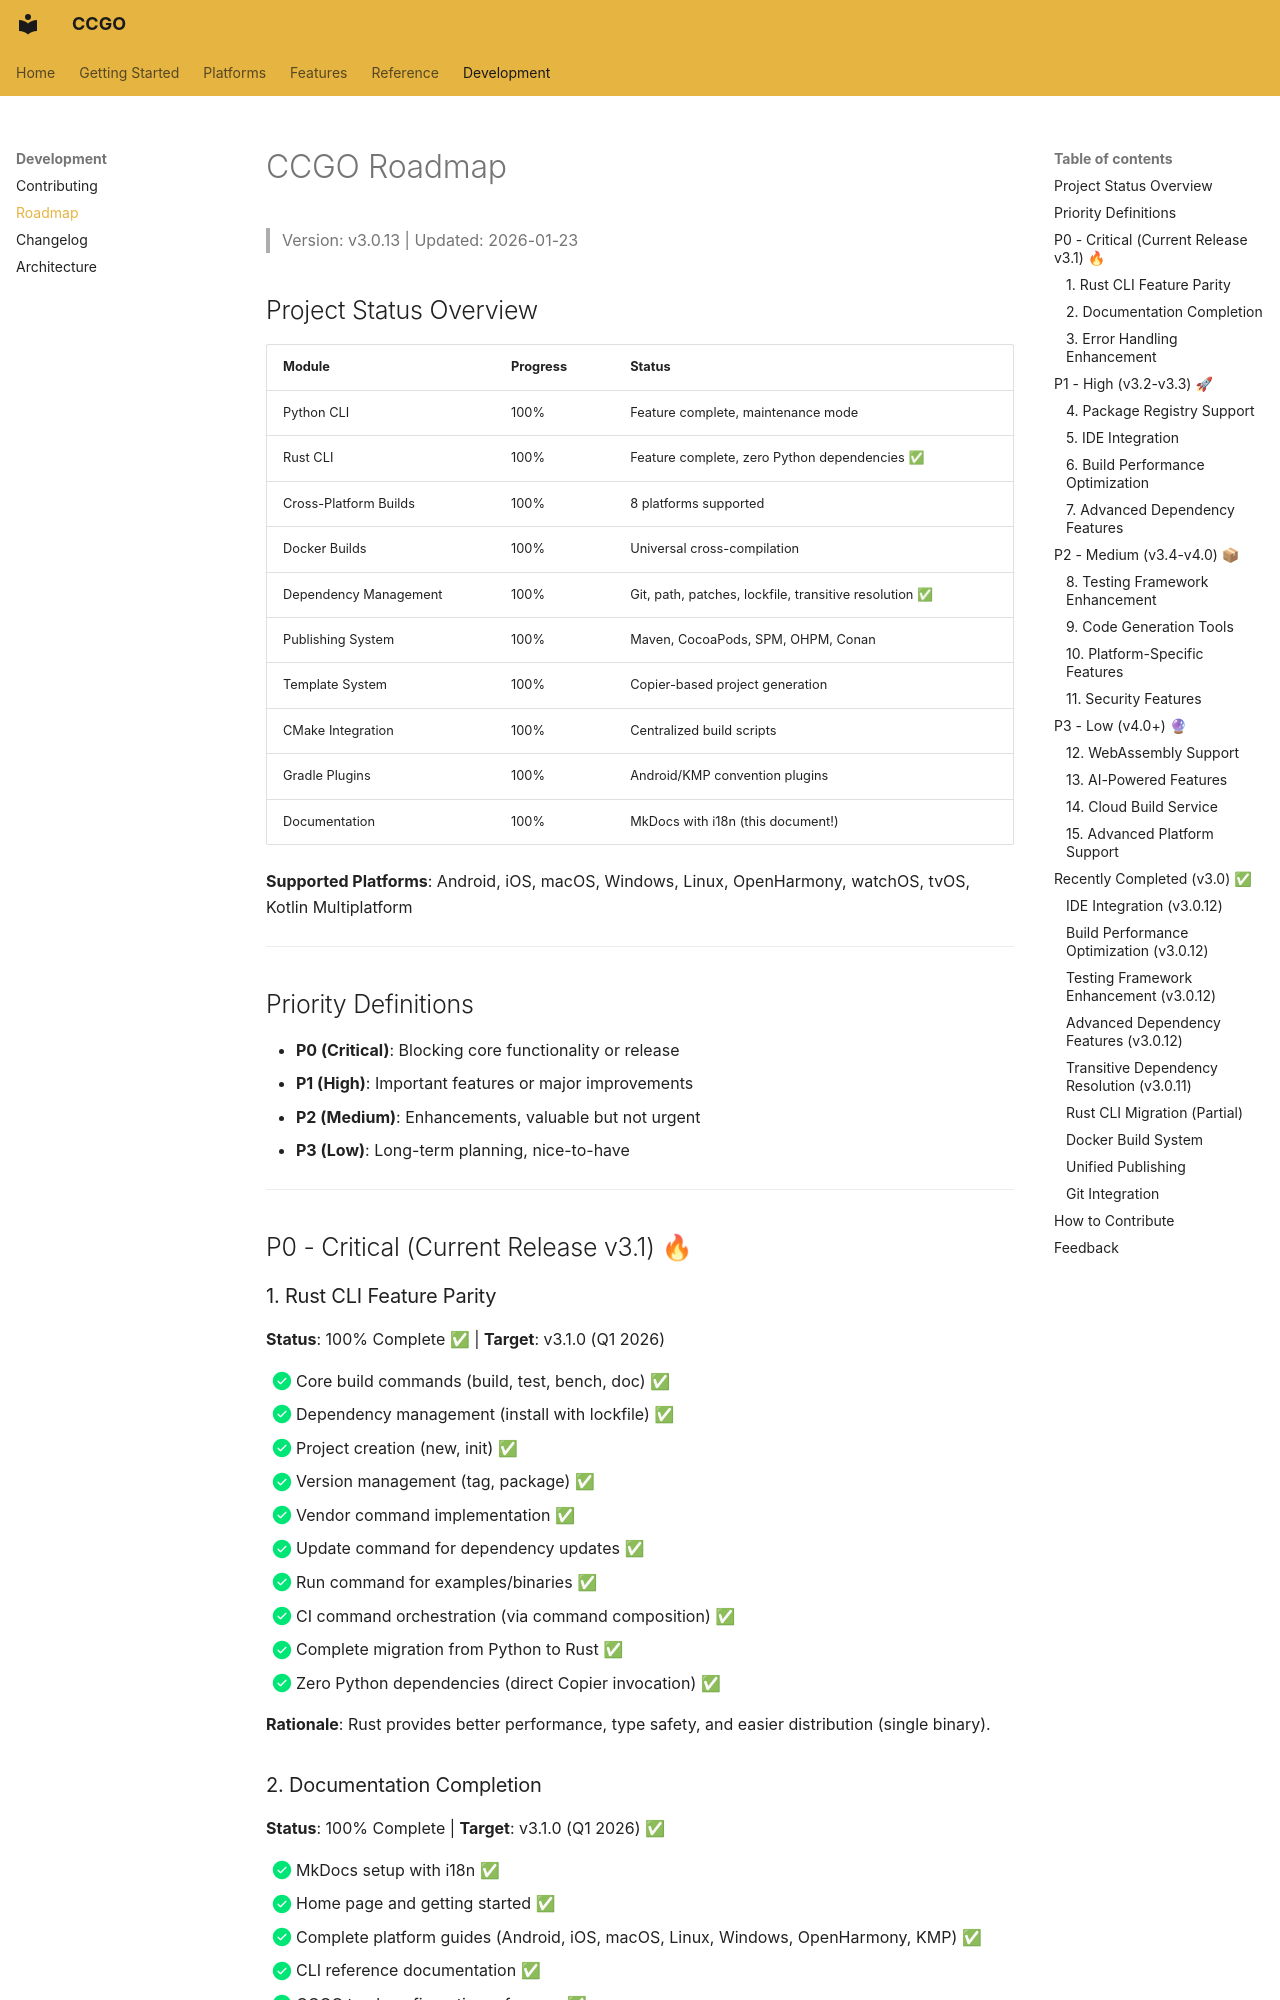

repository: zhlinh/ccgo · page: development/roadmap/index.html · generator: mkdocs

# CCGO Roadmap

> Version: v3.0.13 | Updated: 2026-01-23

## Project Status Overview

| Module | Progress | Status |
|--------|----------|--------|
| Python CLI | 100% | Feature complete, maintenance mode |
| Rust CLI | 100% | Feature complete, zero Python dependencies ✅ |
| Cross-Platform Builds | 100% | 8 platforms supported |
| Docker Builds | 100% | Universal cross-compilation |
| Dependency Management | 100% | Git, path, patches, lockfile, transitive resolution ✅ |
| Publishing System | 100% | Maven, CocoaPods, SPM, OHPM, Conan |
| Template System | 100% | Copier-based project generation |
| CMake Integration | 100% | Centralized build scripts |
| Gradle Plugins | 100% | Android/KMP convention plugins |
| Documentation | 100% | MkDocs with i18n (this document!) |

**Supported Platforms**: Android, iOS, macOS, Windows, Linux, OpenHarmony, watchOS, tvOS, Kotlin Multiplatform

---

## Priority Definitions

- **P0 (Critical)**: Blocking core functionality or release
- **P1 (High)**: Important features or major improvements
- **P2 (Medium)**: Enhancements, valuable but not urgent
- **P3 (Low)**: Long-term planning, nice-to-have

---

## P0 - Critical (Current Release v3.1) 🔥

### 1. Rust CLI Feature Parity
**Status**: 100% Complete ✅ | **Target**: v3.1.0 (Q1 2026)

- [x] Core build commands (build, test, bench, doc) ✅
- [x] Dependency management (install with lockfile) ✅
- [x] Project creation (new, init) ✅
- [x] Version management (tag, package) ✅
- [x] Vendor command implementation ✅
- [x] Update command for dependency updates ✅
- [x] Run command for examples/binaries ✅
- [x] CI command orchestration (via command composition) ✅
- [x] Complete migration from Python to Rust ✅
- [x] Zero Python dependencies (direct Copier invocation) ✅

**Rationale**: Rust provides better performance, type safety, and easier distribution (single binary).
